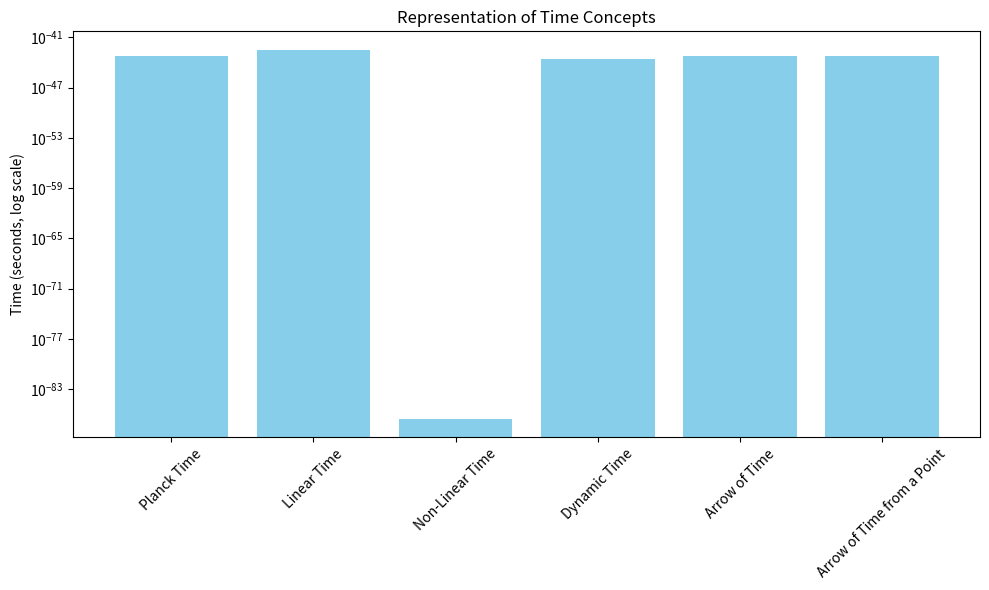

Source code (Python):
time_concepts = {
    "The Arrow of Time": "Refers to the unidirectional flow of time from the past to the future, highlighting its irreversible nature.",
    "The Arrow of Time from a Point": "Focuses on the observation of time's progression from a specific moment, emphasizing the directional flow from that point.",
    "Linear Time": "Views time as a sequence of events in a constant, straight progression, where each moment follows the previous one at a uniform rate.",
    "Non-Linear Time": "Suggests that the flow of time is not uniform; it can vary, allowing for a perception of time that can speed up or slow down.",
    "Dynamic Time": "Represents a model of time that is fluid and changeable, acknowledging that the flow and perception of time can be influenced by various factors."
}

arrow_of_time = "Refers to the unidirectional flow of time from the past to the future, highlighting its irreversible nature."

arrow_of_time_from_a_point = "Focuses on the observation of time's progression from a specific moment, emphasizing the directional flow from that point."

linear_time = "Views time as a sequence of events in a constant, straight progression, where each moment follows the previous one at a uniform rate."

non_linear_time = "Suggests that the flow of time is not uniform; it can vary, allowing for a perception of time that can speed up or slow down."

dynamic_time = "Represents a model of time that is fluid and changeable, acknowledging that the flow and perception of time can be influenced by various factors."


print(f"Linear Time: {linear_time} hours")
print(f"Non-Linear Time: {non_linear_time} hours")
print(f"Dynamic Time: {dynamic_time} hours")


import matplotlib.pyplot as plt
import numpy as np

# Planck time (in seconds), the smallest measurable unit of time according to quantum mechanics
planck_time = 5.391247e-44

# Linear time: Simply progresses, e.g., adding 5 Planck times
linear_time = planck_time + 5 * planck_time

# Non-Linear time: Time progression is squared to simulate acceleration
non_linear_time = planck_time**2

# Dynamic time: Time progression is adjusted by a dynamic factor (e.g., time slows down)
dynamic_factor = 0.5
dynamic_time = planck_time * dynamic_factor

# Arrow of Time: Represented by a single progression in Planck time for simplicity
arrow_of_time = planck_time

# Arrow of Time from a Point: Similar to Arrow of Time, but emphasized as a starting point
arrow_of_time_from_a_point = planck_time

# List all time variables
time_variables = {
    "Planck Time": planck_time,
    "Linear Time": linear_time,
    "Non-Linear Time": non_linear_time,
    "Dynamic Time": dynamic_time,
    "Arrow of Time": arrow_of_time,
    "Arrow of Time from a Point": arrow_of_time_from_a_point
}

# Print the time variables
for name, value in time_variables.items():
    print(f"{name}: {value} seconds")

# Plotting
names = list(time_variables.keys())
values = list(time_variables.values())

plt.figure(figsize=(10, 6))
plt.bar(names, values, color='skyblue')
plt.yscale('log')  # Using logarithmic scale due to the vast range of values
plt.ylabel('Time (seconds, log scale)')
plt.title('Representation of Time Concepts')
plt.xticks(rotation=45)
plt.tight_layout()
plt.show()
